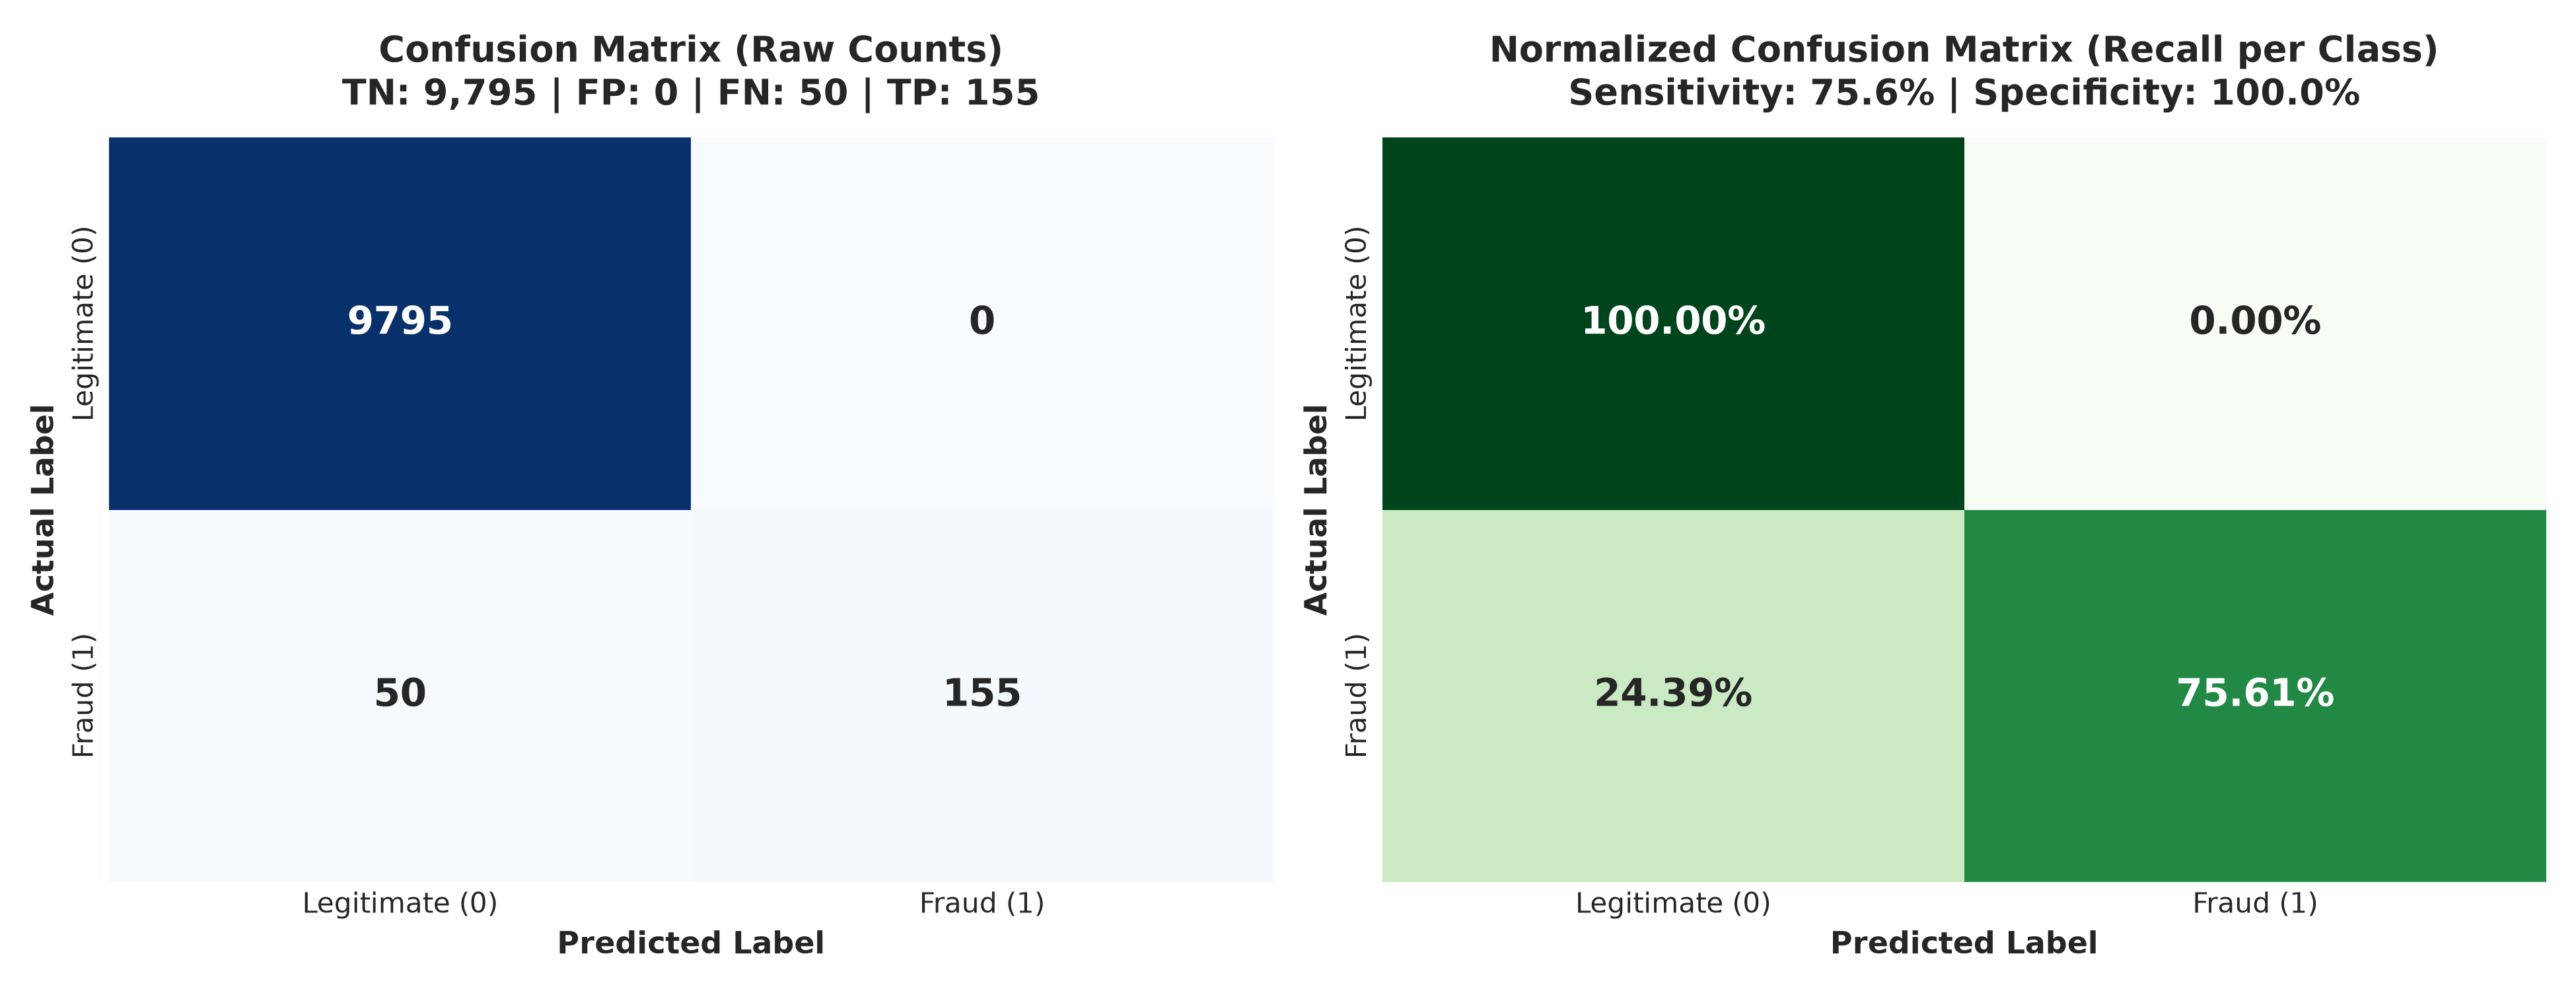

The file beside this chart, header and first rows:
, Actual_Legitimate, Actual_Fraud
Predicted_Legitimate, 9795, 50
Predicted_Fraud, 0, 155
